Image classification data set "dataset" (nicolawatt/ENG5337 on GitHub). Class labels (6): horizontal, junction, left, no line, right, vertical.

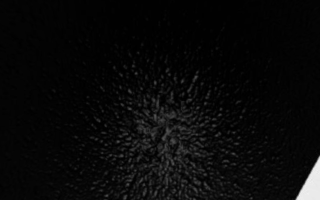
Label: vertical

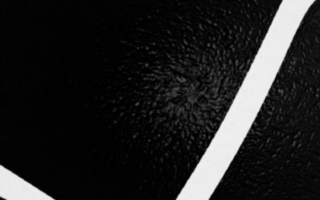
Label: junction

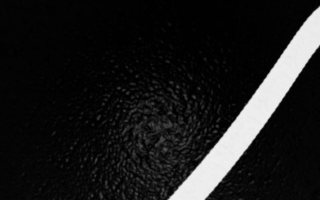
Label: right

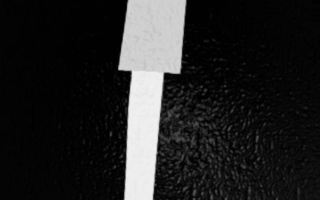
Label: vertical

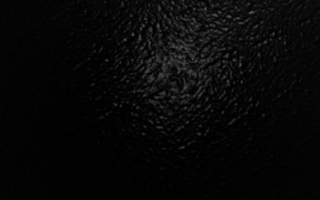
Label: no line

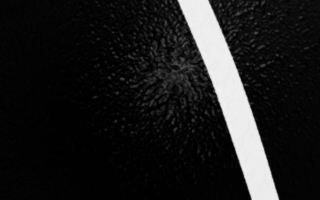
Label: left
